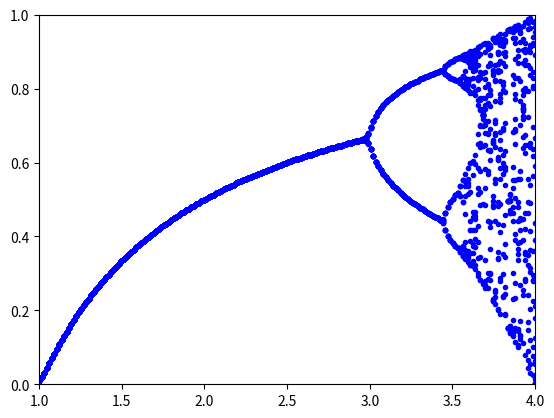

Recreate this plot in Python.
"""
graph logistic map for different values of r
"""

import numpy as np
import matplotlib.pyplot as plt

def logistic_map(r, x0, N):
    xn = x0
    x = [x0]
    for n in range(N):
        xn = r * xn * (1 - xn)
        x.append(xn)
    return np.array(x)

N = 100
tail = 20

r = np.linspace(1.0, 4.0, 200)
for rj in r:
    plt.scatter(rj * np.ones(tail),
                logistic_map(rj, 0.4, N)[N-tail:N],
                color='blue', marker='.')
plt.ylim([0,1])
plt.xlim([1,4])
plt.show()
